Dataset: car-view-cls (GitHub, zakuangyong/yolov11-view-cls-train). Classes: back, back left side 45 degrees, back right side 45 degrees, front, front left side 45 degrees, front right side 45 degrees, left side, right side.

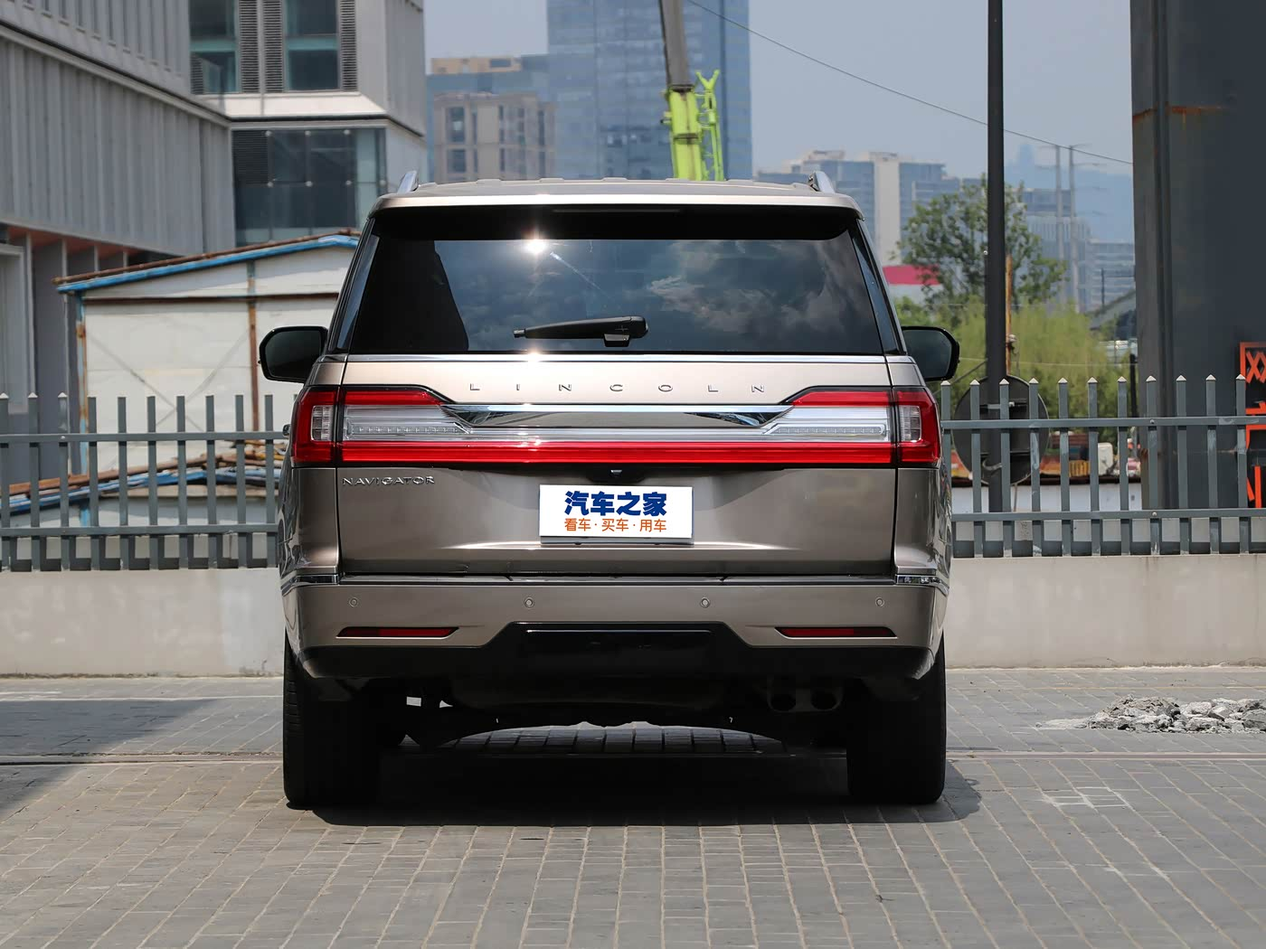
Label: back

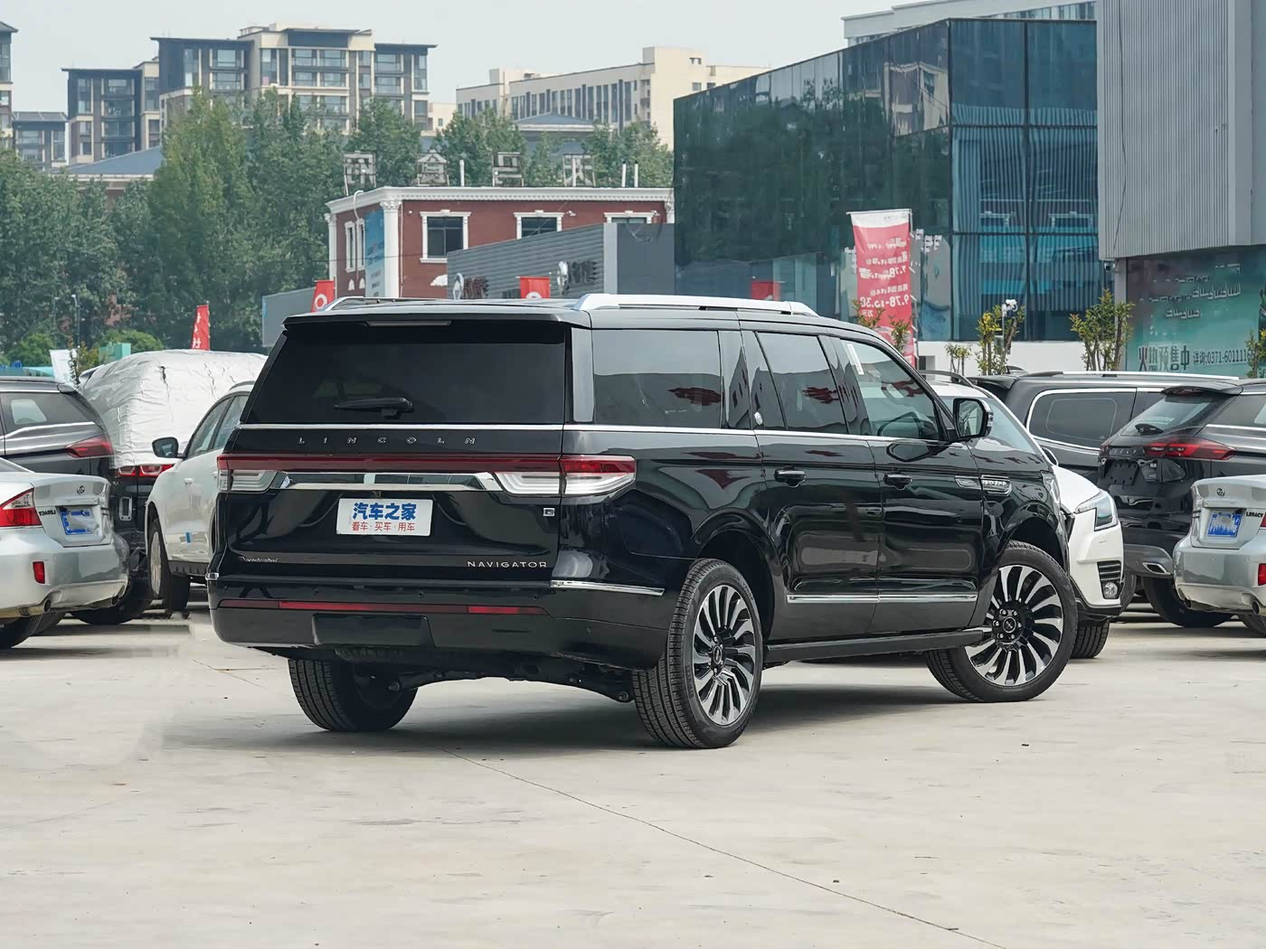
Label: back right side 45 degrees

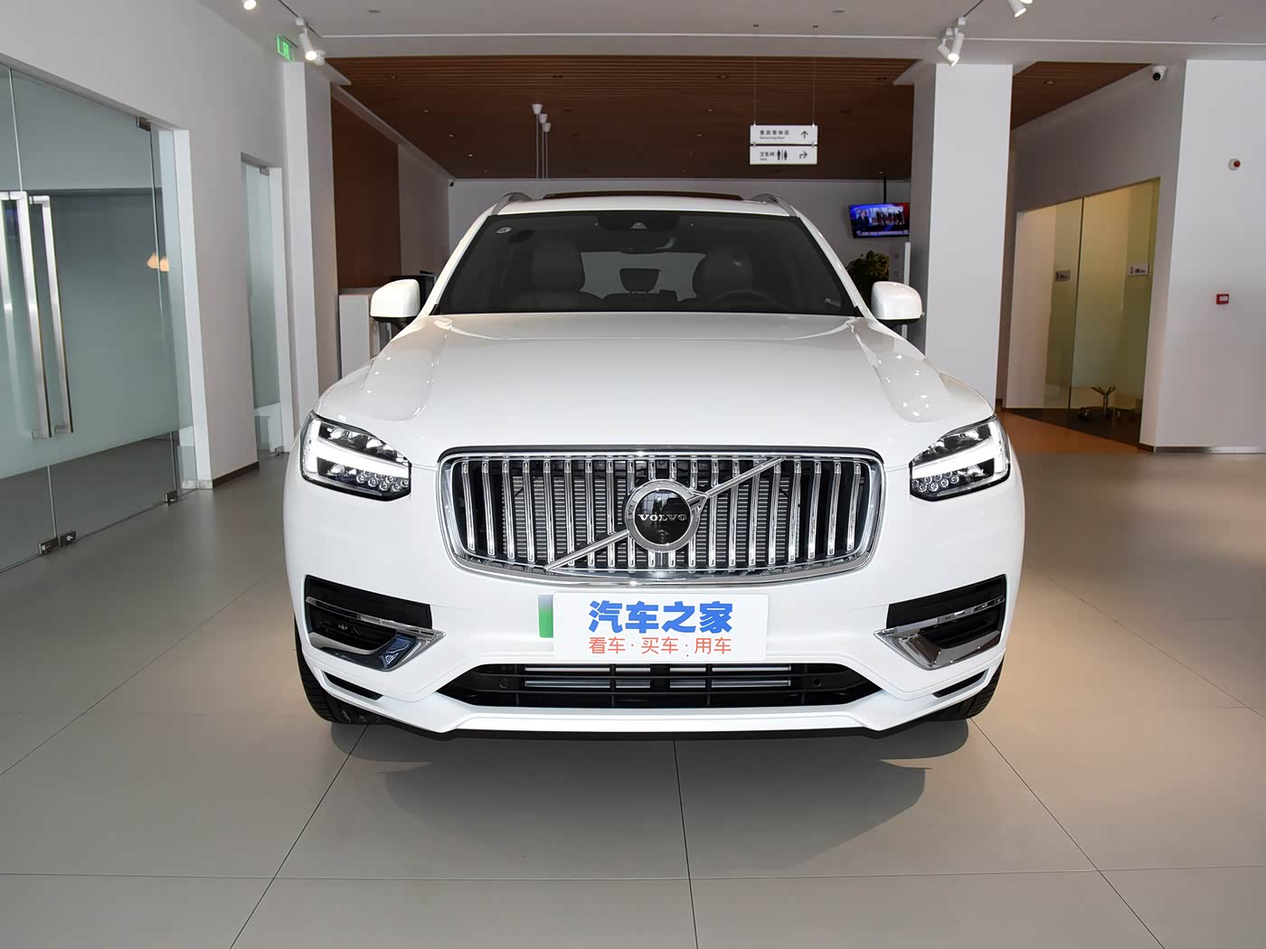
Label: front

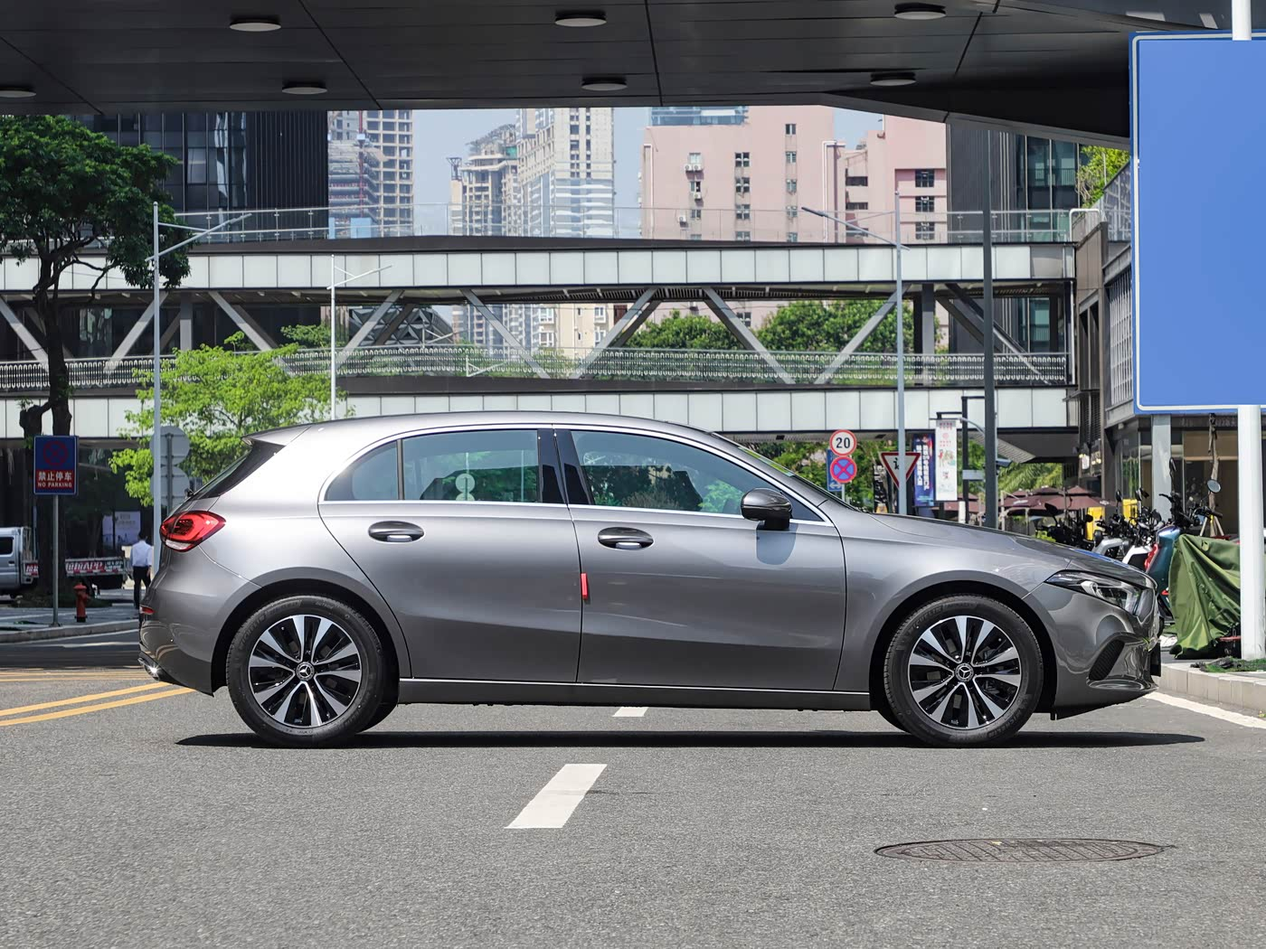
Label: right side

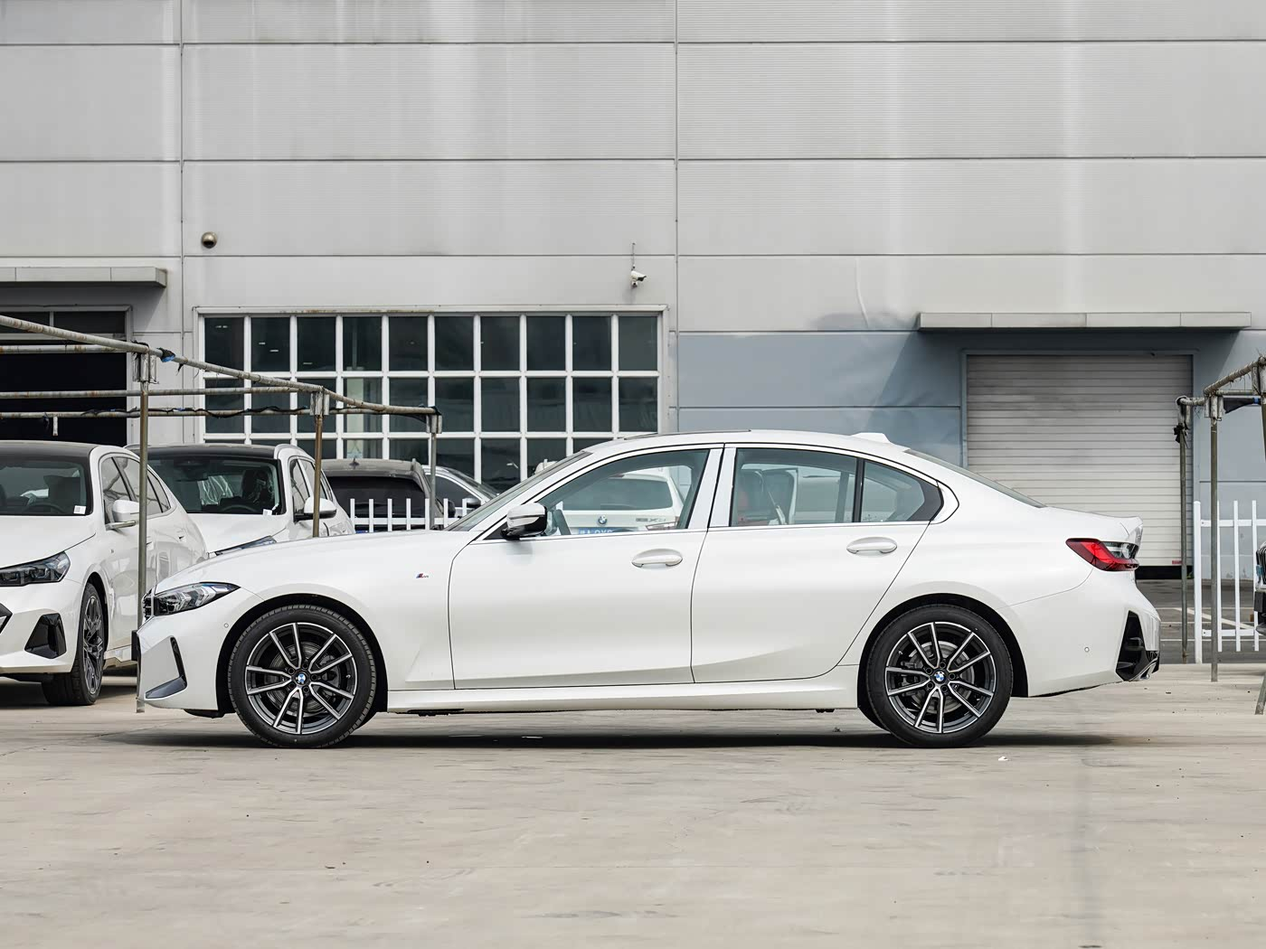
Label: left side

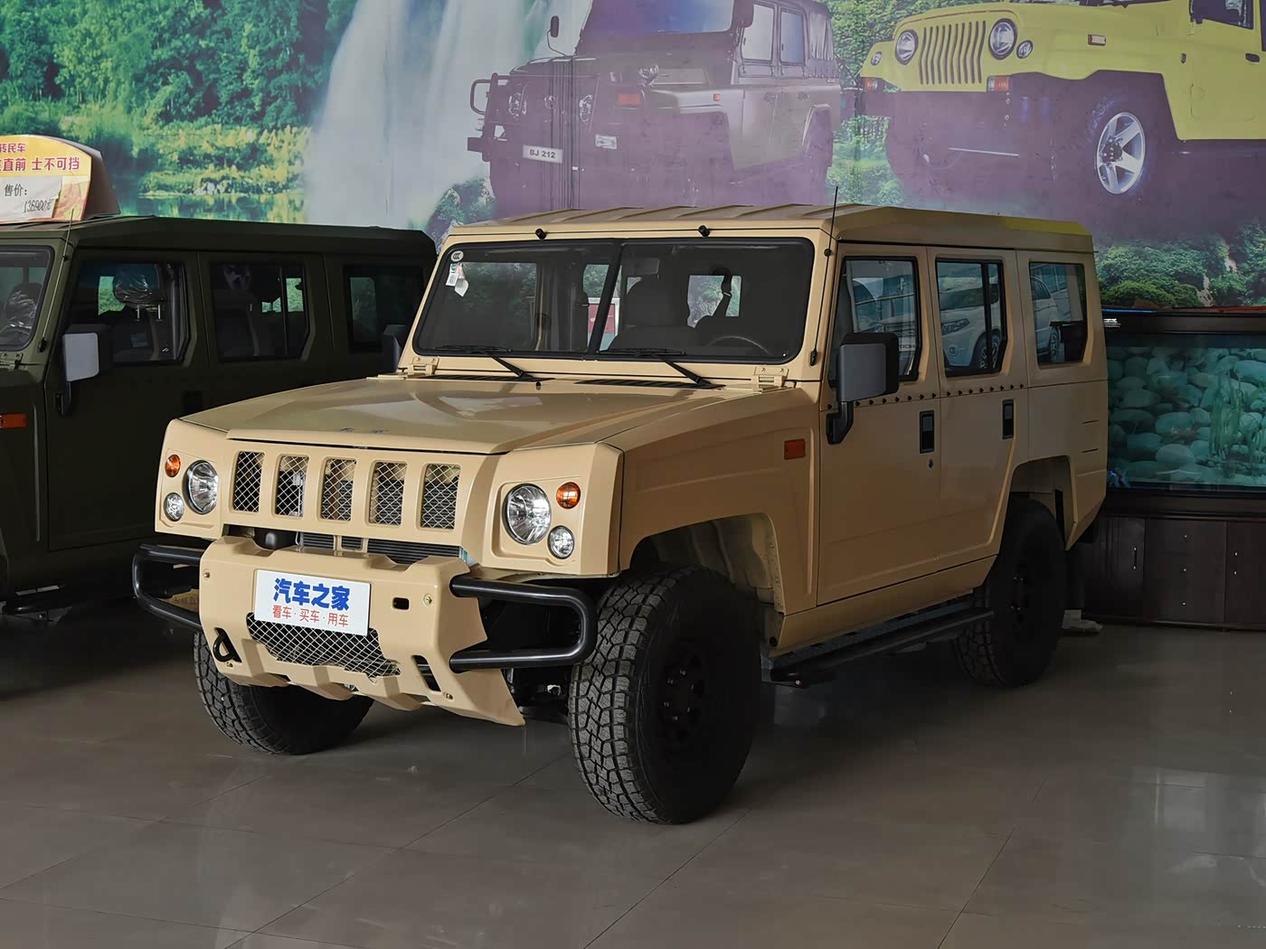
Label: front left side 45 degrees
